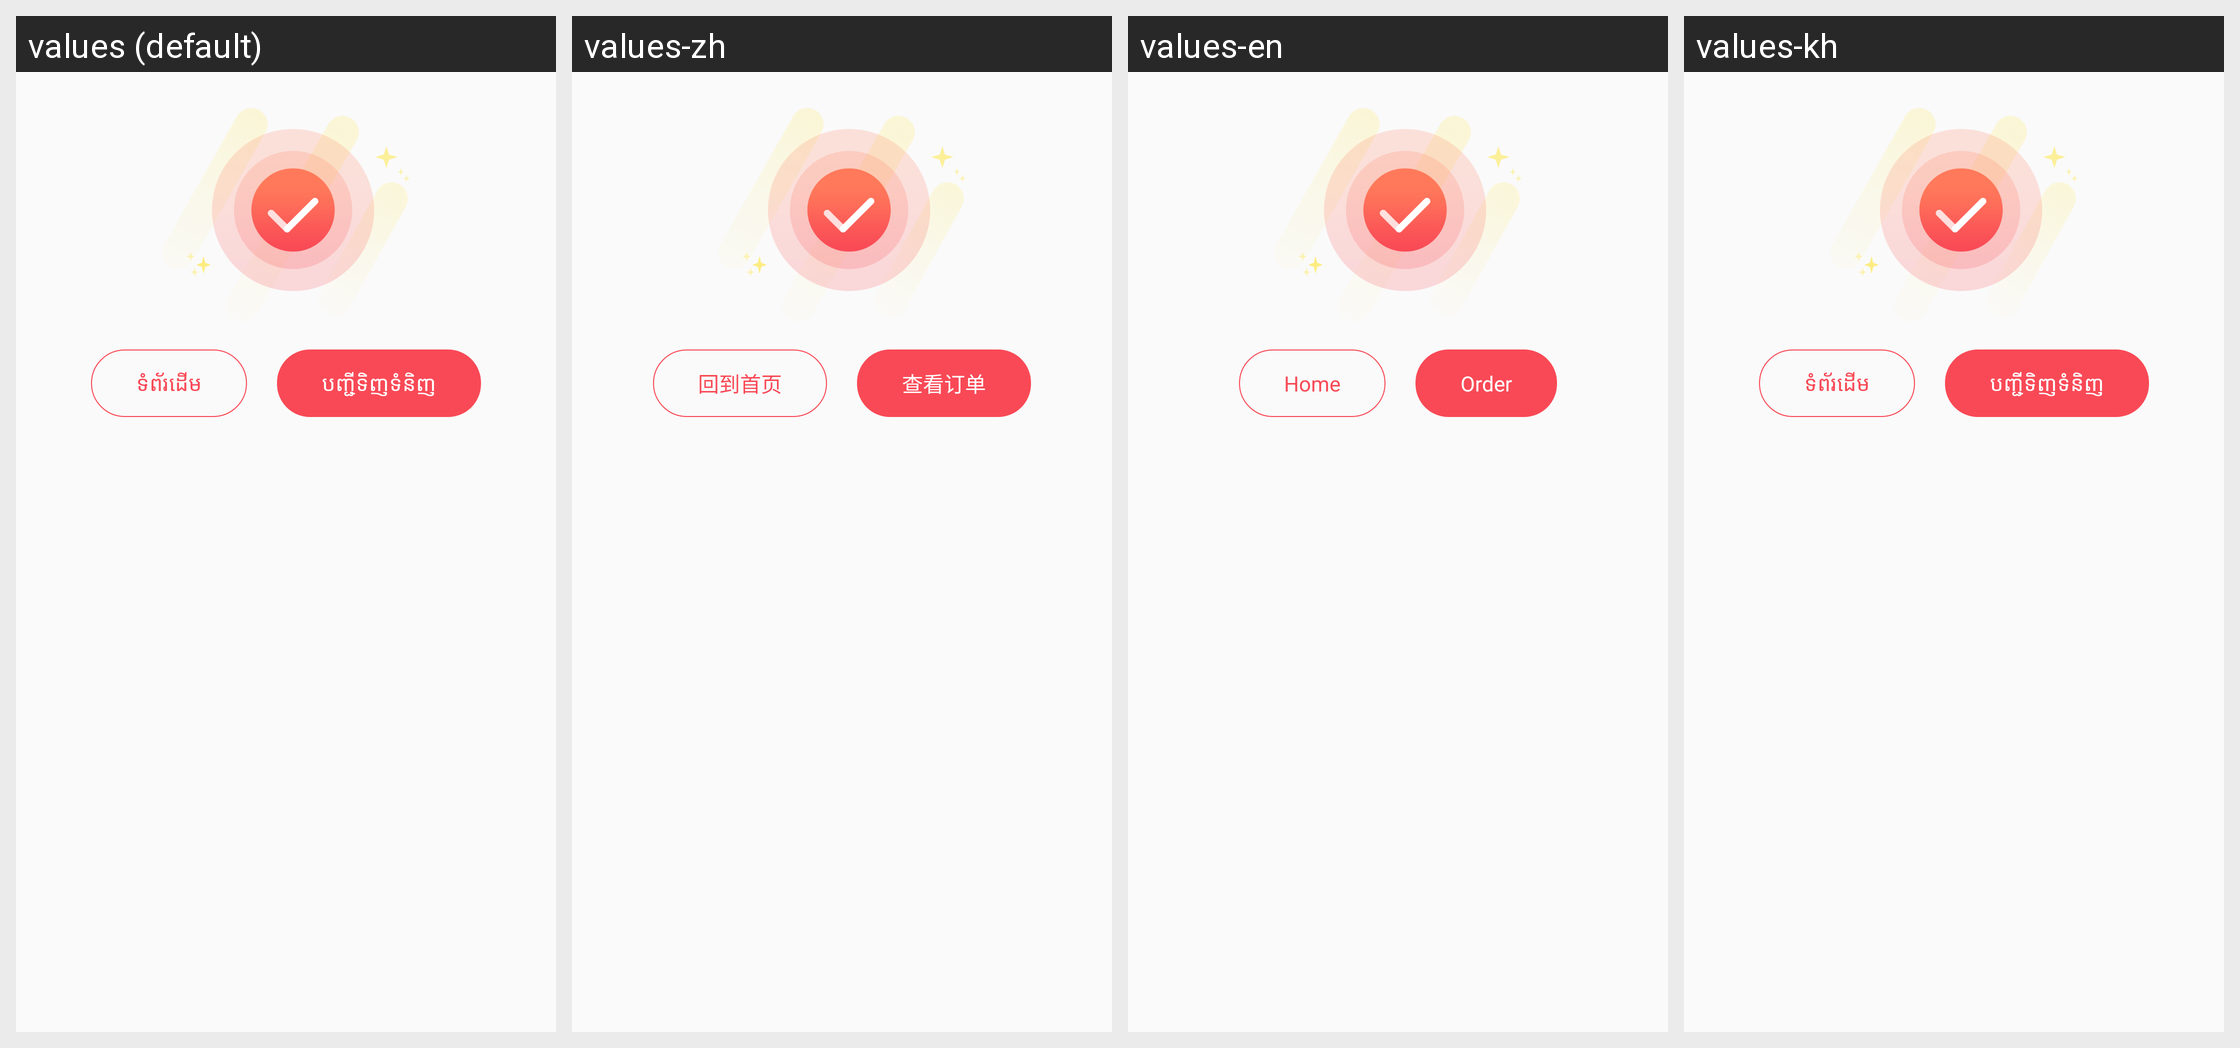

Strings drawn on this Android screen and how each of the app's shown locales translates them:
Android screen res/layout/fragment_order_paid.xml rendered under 4 locales, left to right: values (default), values-zh, values-en, values-kh. Device: Nexus 5 (rendered at 1080×1920; each locale shown at half size, 540×960, under a caption strip naming it); theme AppTheme.
Strings drawn on this screen, with the default value and each locale's value (text and hints the layout hard-codes, and strings that could not be matched under every locale, appear in the picture but are not listed):

label_back_to_home
  values: ទំព័រដើម
  values-zh: 回到首页
  values-en: Home
  values-kh: ទំព័រដើម

label_view_order
  values: បញ្ជីទិញទំនិញ
  values-zh: 查看订单
  values-en: Order
  values-kh: បញ្ជីទិញទំនិញ
